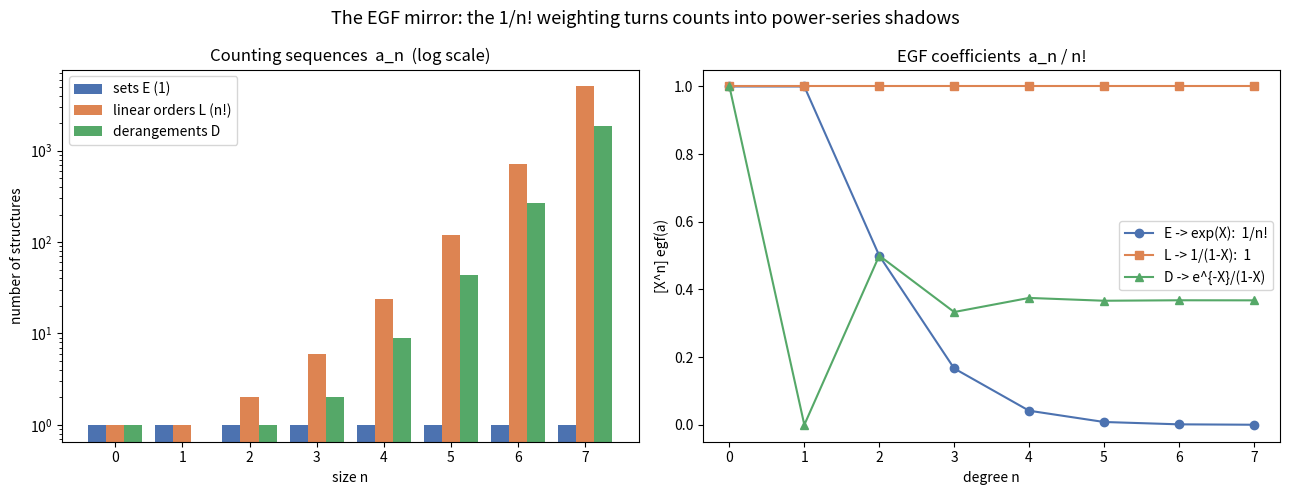

This figure's Python source:
"""
Visualization: The EGF mirror — counting sequences and their power-series shadows.

Generates a two-panel figure:
  (left)  bar chart of counting sequences for three classical species
          (sets E: n!->1's, linear orders L: n!, derangements D),
  (right) their EGF coefficients a_n/n!, showing how the factorial weighting
          tames factorial growth into the coefficients of exp, 1/(1-X), and e^{-X}/(1-X).

Self-contained: run `python _assets_viz.py` to produce `egf_mirror.png`.
"""

from __future__ import annotations

from math import factorial
from typing import List

import matplotlib.pyplot as plt


def derangements(n: int) -> List[int]:
    """Subfactorials !0.. !n  (number of fixed-point-free permutations)."""
    d = [1, 0]
    for k in range(2, n + 1):
        d.append((k - 1) * (d[k - 1] + d[k - 2]))
    return d[: n + 1]


def main() -> None:
    N = 7
    idx = list(range(N + 1))
    sets_counts = [1] * (N + 1)                       # species of sets E
    linord_counts = [factorial(k) for k in range(N + 1)]  # linear orders L
    der_counts = derangements(N)                      # derangements D

    def egf_coeffs(a: List[int]) -> List[float]:
        return [a[k] / factorial(k) for k in range(len(a))]

    fig, (ax1, ax2) = plt.subplots(1, 2, figsize=(13, 5))

    w = 0.27
    ax1.bar([i - w for i in idx], sets_counts, w, label="sets E (1)", color="#4C72B0")
    ax1.bar(idx, linord_counts, w, label="linear orders L (n!)", color="#DD8452")
    ax1.bar([i + w for i in idx], der_counts, w, label="derangements D", color="#55A868")
    ax1.set_yscale("log")
    ax1.set_title("Counting sequences  a_n  (log scale)")
    ax1.set_xlabel("size n")
    ax1.set_ylabel("number of structures")
    ax1.legend()

    ax2.plot(idx, egf_coeffs(sets_counts), "o-", label="E -> exp(X):  1/n!", color="#4C72B0")
    ax2.plot(idx, egf_coeffs(linord_counts), "s-", label="L -> 1/(1-X):  1", color="#DD8452")
    ax2.plot(idx, egf_coeffs(der_counts), "^-", label="D -> e^{-X}/(1-X)", color="#55A868")
    ax2.set_title("EGF coefficients  a_n / n!")
    ax2.set_xlabel("degree n")
    ax2.set_ylabel("[X^n] egf(a)")
    ax2.legend()

    fig.suptitle("The EGF mirror: the 1/n! weighting turns counts into power-series shadows",
                 fontsize=13)
    fig.tight_layout()
    fig.savefig("egf_mirror.png", dpi=130)
    print("wrote egf_mirror.png")


if __name__ == "__main__":
    main()
